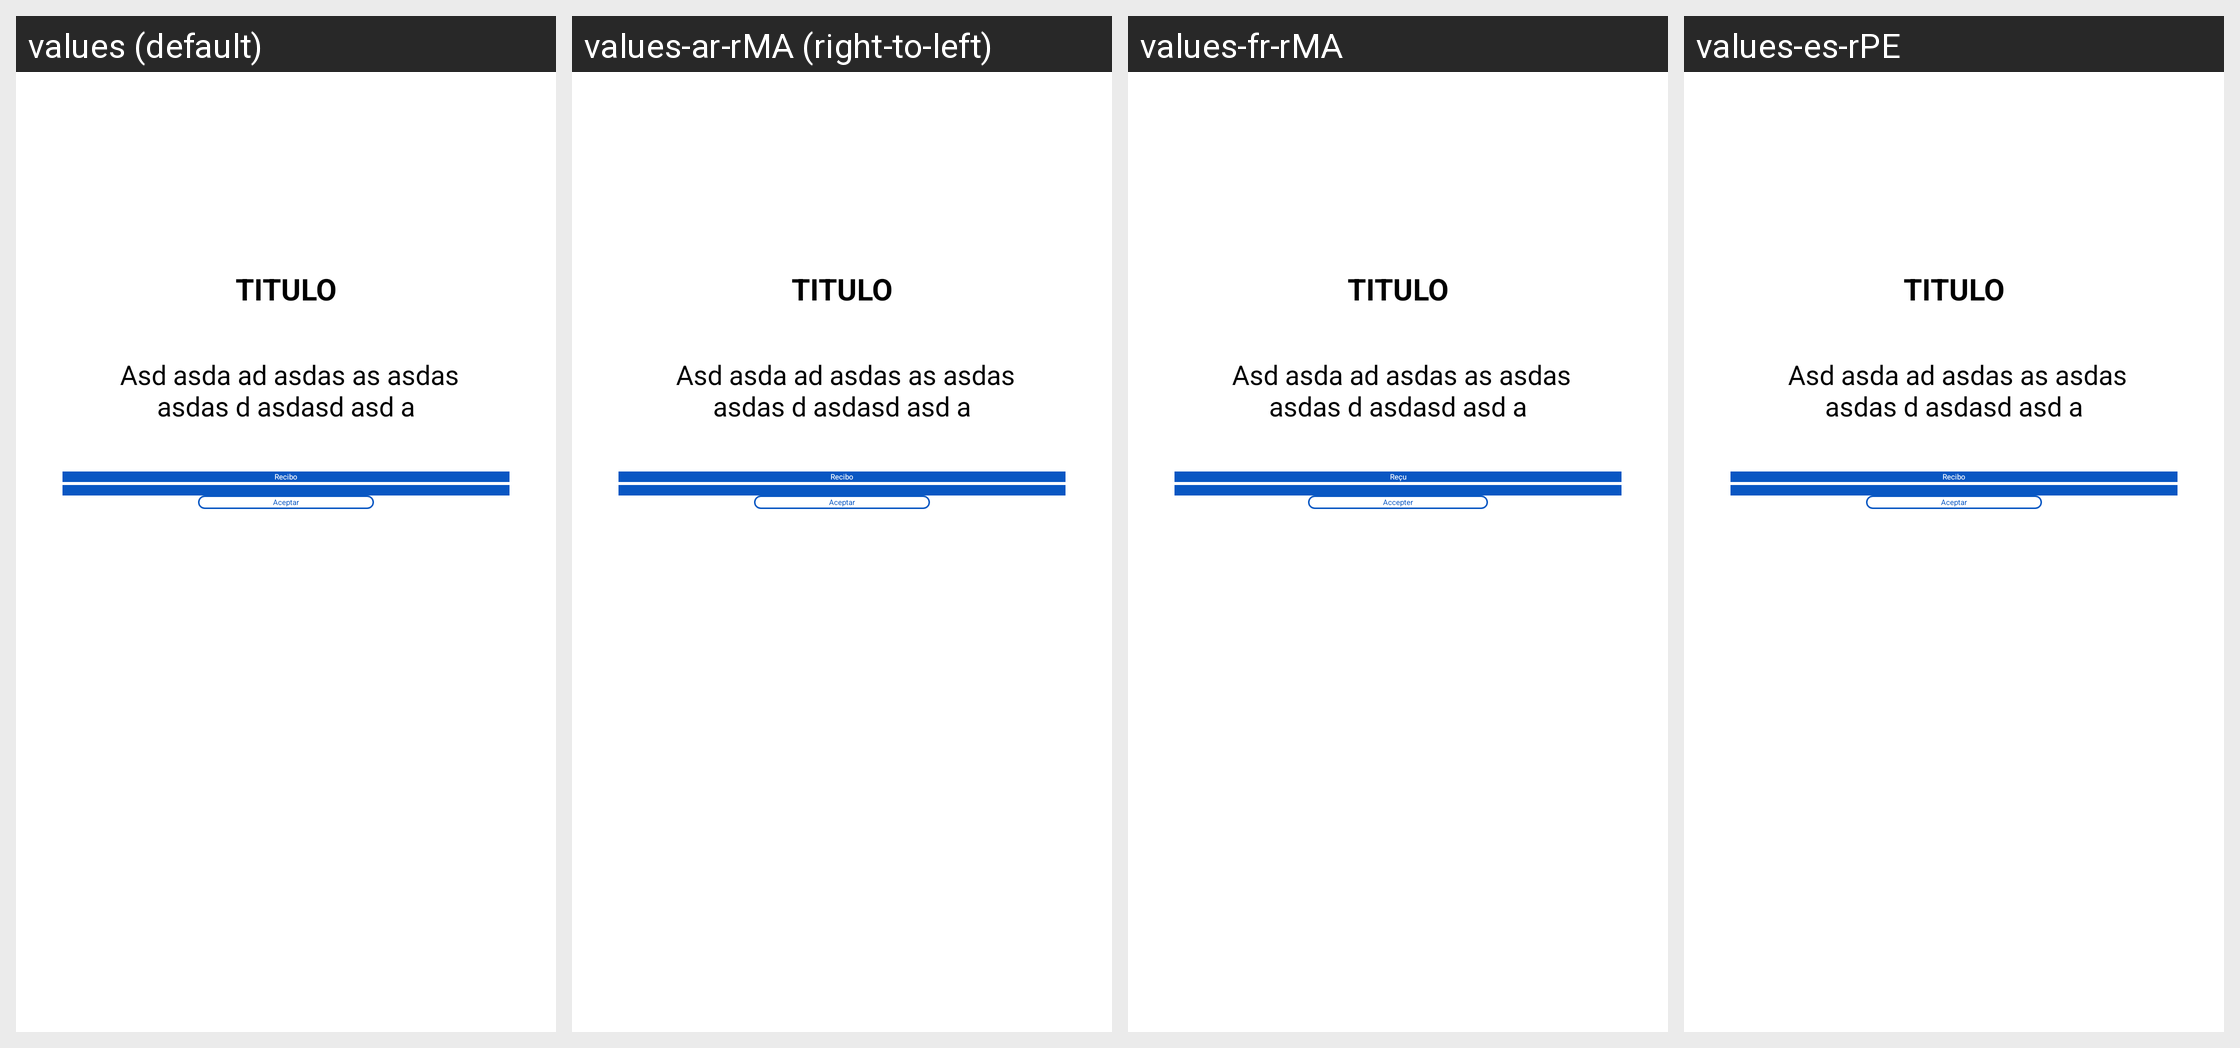

Translations of the strings shown on this Android screen, per locale in the grid:
Android screen res/layout/layout_dialog_pendient_collection.xml rendered under 4 locales, left to right: values (default), values-ar-rMA (right-to-left), values-fr-rMA, values-es-rPE. Device: Nexus 5 (rendered at 1080×1920; each locale shown at half size, 540×960, under a caption strip naming it); theme AppTheme.NoActionBar.
Other locales in the repository, not shown: values-en-rUS, values-es-rBO, values-es-rCL, values-es-rEC, values-es-rES, values-es-rPY.
Strings drawn on this screen, with the default value and each locale's value (text and hints the layout hard-codes, and strings that could not be matched under every locale, appear in the picture but are not listed):

receip
  values: Recibo
  values-ar-rMA: Recibo  [not translated; the default value is used]
  values-fr-rMA: Reçu
  values-es-rPE: Recibo  [not translated; the default value is used]

accept
  values: Aceptar
  values-ar-rMA: Aceptar  [not translated; the default value is used]
  values-fr-rMA: Accepter
  values-es-rPE: Aceptar  [not translated; the default value is used]
